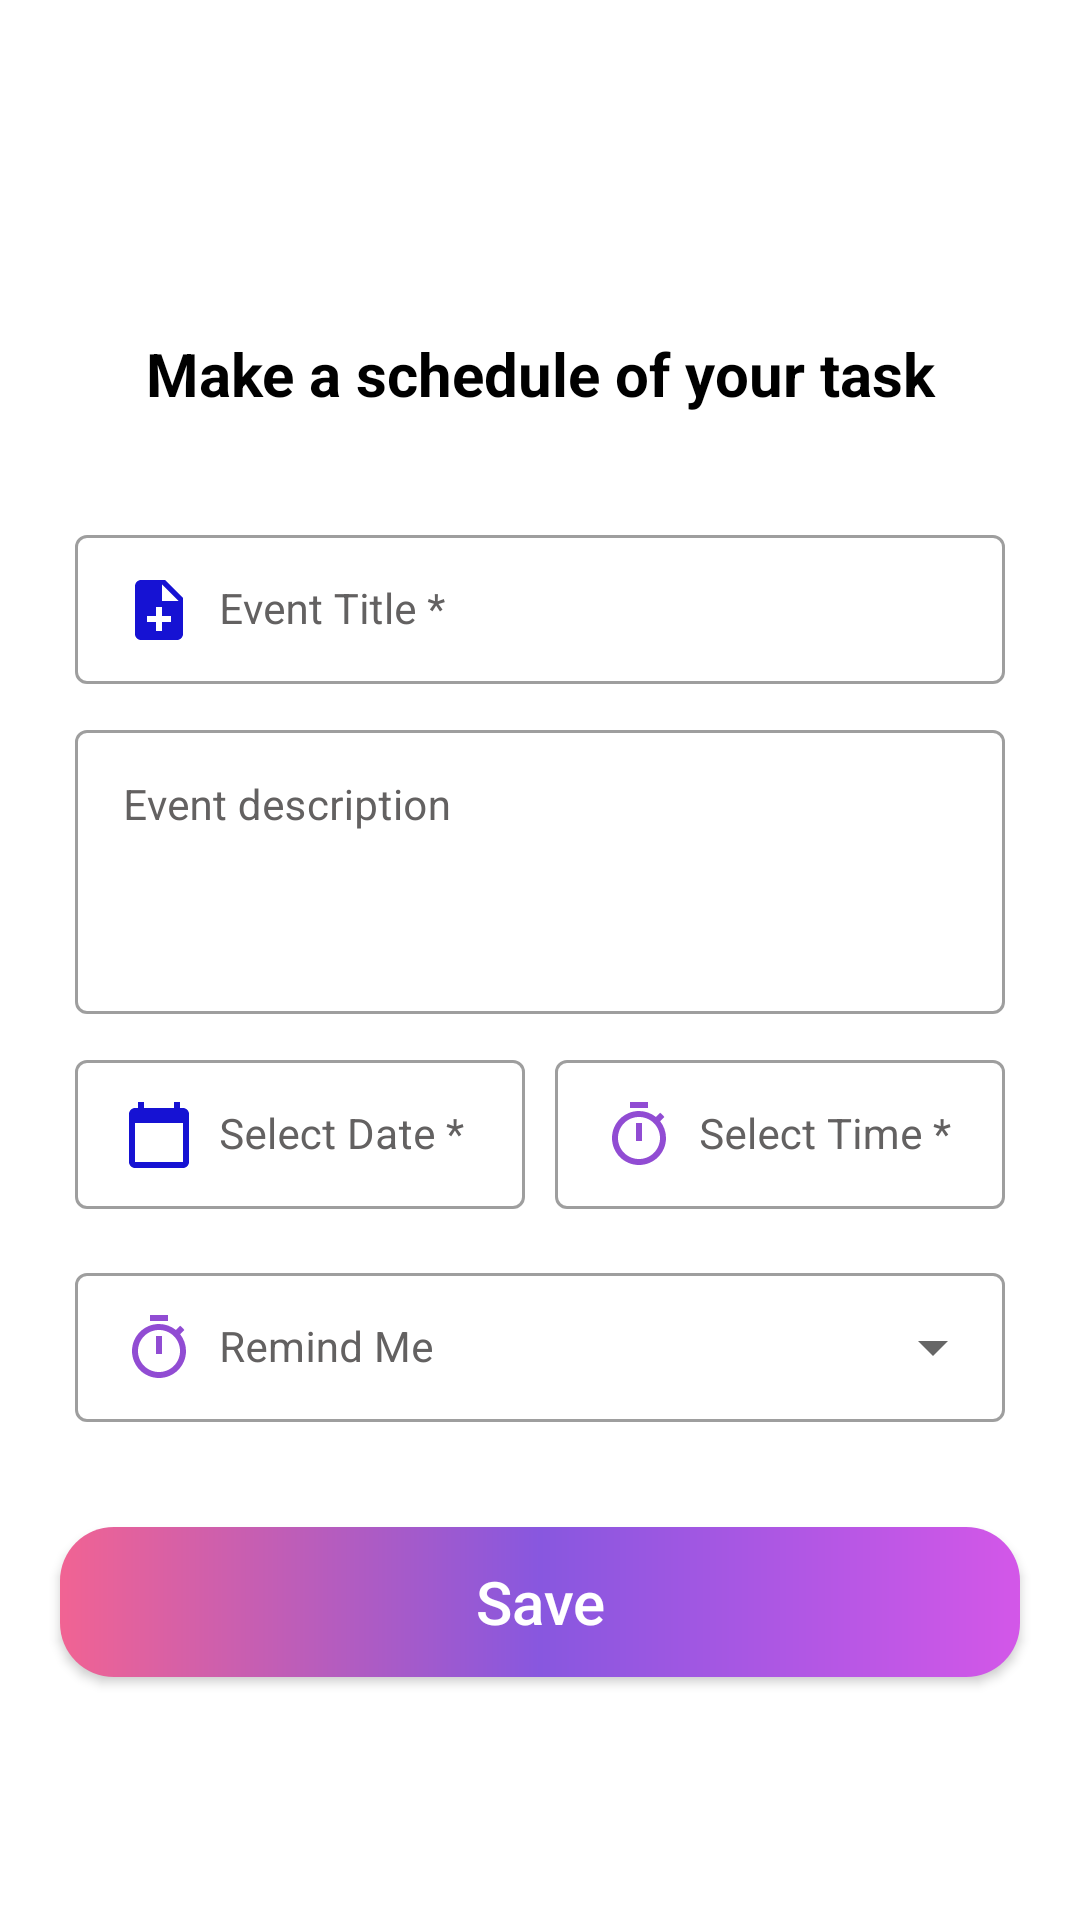

This screen was rendered from an Android layout file. Write that file and the resources it references.
<!-- AndroidManifest.xml: application theme Theme.ScheduleApp -->
<!-- res/layout/activity_add_event.xml -->
<?xml version="1.0" encoding="utf-8"?>
<androidx.coordinatorlayout.widget.CoordinatorLayout
    xmlns:android="http://schemas.android.com/apk/res/android"
    xmlns:app="http://schemas.android.com/apk/res-auto"
    xmlns:tools="http://schemas.android.com/tools"
    android:layout_width="match_parent"
    android:layout_height="match_parent"
    tools:context=".view.home.AddEventActivity">

    <androidx.core.widget.NestedScrollView
        android:layout_width="match_parent"
        android:fillViewport="true"
        android:layout_height="match_parent">

        <LinearLayout
            android:layout_width="match_parent"
            android:orientation="vertical"
            android:layout_gravity="center"
            android:gravity="center"
            android:layout_height="match_parent">

            <LinearLayout
                android:layout_width="match_parent"
                android:layout_margin="20dp"
                android:paddingStart="5dp"
                android:orientation="vertical"

                android:paddingEnd="5dp"
                android:layout_marginBottom="25dp"
                android:layout_height="wrap_content">
                <TextView
                    android:id="@+id/titleEventLayout"
                    android:layout_width="match_parent"
                    android:layout_height="wrap_content"
                    android:gravity="center"
                    android:text="Make a schedule of your task"
                    android:textStyle="bold"
                    android:textColor="#000"
                    android:textSize="20sp"
                    android:layout_marginTop="25dp"
                    android:layout_marginBottom="25dp"
                    />
                <com.google.android.material.progressindicator.CircularProgressIndicator
                    android:layout_width="wrap_content"
                    android:layout_height="wrap_content"
                    android:layout_gravity="center"
                    android:visibility="gone"
                    app:indicatorColor="@color/colorPrimary"
                    android:layout_margin="15dp"
                    android:id="@+id/progressBar"/>

                <com.google.android.material.textfield.TextInputLayout
                    android:id="@+id/eventNameLayout"
                    style="@style/Widget.MaterialComponents.TextInputLayout.OutlinedBox"
                    android:layout_width="match_parent"
                    android:layout_height="@dimen/register_field_height"
                    android:hint="@string/event_name"
                    android:textColorHint="@color/hint_color"
                    app:hintTextColor="@color/hint_color"
                    app:endIconMode="clear_text"
                    android:layout_marginTop="10dp">
                    <com.google.android.material.textfield.TextInputEditText
                        android:id="@+id/etEventTitle"
                        android:layout_width="match_parent"
                        android:layout_height="wrap_content"
                        android:inputType="text"
                        android:imeOptions="actionNext"
                        android:backgroundTint="#00FFFFFF"
                        android:textSize="14sp"
                        android:drawablePadding="8dp"
                        android:drawableStart="@drawable/ic_note"
                        android:textColor="@color/black"

                        />
                </com.google.android.material.textfield.TextInputLayout>
                <com.google.android.material.textfield.TextInputLayout
                    android:id="@+id/eventDesLayout"
                    style="@style/Widget.MaterialComponents.TextInputLayout.OutlinedBox"
                    android:layout_width="match_parent"
                    android:layout_height="100dp"
                    android:hint="@string/event_des"
                    android:textColorHint="@color/hint_color"
                    app:hintTextColor="@color/hint_color"
                    app:endIconMode="clear_text"
                    android:layout_marginTop="10dp">
                    <com.google.android.material.textfield.TextInputEditText
                        android:id="@+id/etEventDes"
                        android:layout_width="match_parent"
                        android:layout_height="match_parent"
                        android:inputType="text|textMultiLine"
                        android:backgroundTint="#00FFFFFF"
                        android:gravity="top"
                        android:textSize="14sp"
                        android:scrollbarAlwaysDrawVerticalTrack="true"
                        android:scrollbars="vertical"
                        android:drawablePadding="8dp"
                        android:textColor="@color/black"

                        />
                </com.google.android.material.textfield.TextInputLayout>

                <LinearLayout
                    android:layout_width="match_parent"
                    android:orientation="horizontal"
                    android:layout_marginTop="10dp"
                    android:layout_height="wrap_content">

                    <LinearLayout
                        android:layout_width="0dp"
                        android:layout_weight="1"
                        android:layout_gravity="center"
                        android:gravity="center"
                        android:layout_marginRight="5dp"
                        android:layout_height="wrap_content">

                        <com.google.android.material.textfield.TextInputLayout
                            android:id="@+id/eventDateLayout"
                            style="@style/Widget.MaterialComponents.TextInputLayout.OutlinedBox"
                            android:layout_width="match_parent"
                            android:layout_height="@dimen/register_field_height"
                            android:hint="@string/enter_date"
                            android:textColorHint="@color/hint_color"
                            app:hintTextColor="@color/hint_color"
                            app:endIconMode="clear_text">

                            <com.google.android.material.textfield.TextInputEditText
                                android:id="@+id/etEventDate"
                                android:layout_width="match_parent"
                                android:layout_height="wrap_content"
                                android:inputType="date"
                                android:focusable="false"
                                android:editable="false"
                                android:imeOptions="actionNext"
                                android:backgroundTint="#00FFFFFF"
                                android:textSize="14sp"
                                android:drawablePadding="8dp"
                                android:drawableStart="@drawable/calender"
                                android:textColor="@color/black"

                                />
                        </com.google.android.material.textfield.TextInputLayout>



                    </LinearLayout>
                    <LinearLayout
                        android:layout_width="0dp"
                        android:layout_weight="1"
                        android:layout_gravity="center"
                        android:gravity="center"
                        android:layout_marginLeft="5dp"
                        android:layout_height="wrap_content">

                        <com.google.android.material.textfield.TextInputLayout
                            android:id="@+id/timeLayout"
                            style="@style/Widget.MaterialComponents.TextInputLayout.OutlinedBox"
                            android:layout_width="match_parent"
                            android:layout_height="@dimen/register_field_height"
                            android:hint="@string/enter_time"
                            android:textColorHint="@color/hint_color"
                            app:hintTextColor="@color/hint_color"
                            app:endIconMode="clear_text"
                            >
                            <com.google.android.material.textfield.TextInputEditText
                                android:id="@+id/etEventTime"
                                android:layout_width="match_parent"
                                android:layout_height="wrap_content"
                                android:inputType="time"
                                android:focusable="false"
                                android:editable="false"
                                android:imeOptions="actionNext"
                                android:backgroundTint="#00FFFFFF"
                                android:textSize="14sp"
                                android:drawablePadding="8dp"
                                android:drawableStart="@drawable/ic_timer"
                                android:textColor="@color/black"

                                />
                        </com.google.android.material.textfield.TextInputLayout>

                    </LinearLayout>




                </LinearLayout>


                <com.google.android.material.textfield.TextInputLayout
                    style="@style/Widget.MaterialComponents.TextInputLayout.OutlinedBox.ExposedDropdownMenu"
                    android:layout_width="match_parent"
                    android:id="@+id/bloodLayout"
                    android:textColorHint="@color/hint_color"
                    app:hintTextColor="@color/hint_color"
                    android:layout_height="@dimen/register_field_height"
                    android:layout_marginTop="16dp"
                    android:hint="Remind Me">
                    <AutoCompleteTextView
                        android:id="@+id/etRemindMeAt"
                        android:layout_width="match_parent"
                        android:editable="false"
                        android:drawablePadding="8dp"
                        android:textSize="14sp"
                        android:drawableStart="@drawable/ic_timer"
                        android:layout_height="wrap_content"
                        tools:ignore="Deprecated,LabelFor" />
                </com.google.android.material.textfield.TextInputLayout>



            </LinearLayout>

            <androidx.appcompat.widget.AppCompatButton
                android:id="@+id/saveBtn"
                android:layout_width="match_parent"
                android:text="Save"
                android:textSize="20sp"
                android:textAllCaps="false"
                android:background="@drawable/gradient"
                android:textColor="@color/white"
                android:layout_height="50dp"
                android:layout_marginRight="20dp"
                android:layout_marginTop="15dp"
                android:layout_marginBottom="15dp"
                android:layout_marginLeft="20dp" />


        </LinearLayout>
    </androidx.core.widget.NestedScrollView>

</androidx.coordinatorlayout.widget.CoordinatorLayout>
<!-- resources referenced by this layout -->
<resources>
  <color name="black">#FF000000</color>
  <color name="colorPrimary">#FF3700B3</color>
  <color name="hint_color">#636161</color>
  <color name="white">#FFFFFFFF</color>
  <dimen name="register_field_height">55dp</dimen>
  <!-- drawable calender (drawable) -->
  <vector android:height="24dp" android:tint="#1612D3"
      android:viewportHeight="24" android:viewportWidth="24"
      android:width="24dp" xmlns:android="http://schemas.android.com/apk/res/android">
      <path android:fillColor="@android:color/white" android:pathData="M20,3h-1L19,1h-2v2L7,3L7,1L5,1v2L4,3c-1.1,0 -2,0.9 -2,2v16c0,1.1 0.9,2 2,2h16c1.1,0 2,-0.9 2,-2L22,5c0,-1.1 -0.9,-2 -2,-2zM20,21L4,21L4,8h16v13z"/>
  </vector>
  <!-- drawable gradient (drawable) -->
  <?xml version="1.0" encoding="utf-8"?>
  <shape xmlns:android="http://schemas.android.com/apk/res/android"
  
      android:shape="rectangle">
      <corners
          android:radius="18dp"/>
      
      <gradient
          android:type="linear"
          android:angle="0"
          android:startColor="#F16393"
          android:centerColor="#8857DF"
          android:endColor="#D357E8"/>
  </shape>
  <!-- drawable ic_note (drawable) -->
  <vector android:height="24dp" android:tint="#1612D3"
      android:viewportHeight="24" android:viewportWidth="24"
      android:width="24dp" xmlns:android="http://schemas.android.com/apk/res/android">
      <path android:fillColor="@android:color/white" android:pathData="M14,2L6,2c-1.1,0 -1.99,0.9 -1.99,2L4,20c0,1.1 0.89,2 1.99,2L18,22c1.1,0 2,-0.9 2,-2L20,8l-6,-6zM16,16h-3v3h-2v-3L8,16v-2h3v-3h2v3h3v2zM13,9L13,3.5L18.5,9L13,9z"/>
  </vector>
  <!-- drawable ic_timer (drawable) -->
  <vector android:height="24dp" android:tint="#914CD3"
      android:viewportHeight="24" android:viewportWidth="24"
      android:width="24dp" xmlns:android="http://schemas.android.com/apk/res/android">
      <path android:fillColor="@android:color/white" android:pathData="M15,1L9,1v2h6L15,1zM11,14h2L13,8h-2v6zM19.03,7.39l1.42,-1.42c-0.43,-0.51 -0.9,-0.99 -1.41,-1.41l-1.42,1.42C16.07,4.74 14.12,4 12,4c-4.97,0 -9,4.03 -9,9s4.02,9 9,9 9,-4.03 9,-9c0,-2.12 -0.74,-4.07 -1.97,-5.61zM12,20c-3.87,0 -7,-3.13 -7,-7s3.13,-7 7,-7 7,3.13 7,7 -3.13,7 -7,7z"/>
  </vector>
  <string name="enter_date">Select Date *</string>
  <string name="enter_time">Select Time *</string>
  <string name="event_des">Event description</string>
  <string name="event_name">Event Title *</string>
  <style name="Theme.ScheduleApp" parent="Theme.MaterialComponents.DayNight.NoActionBar">
          
          <item name="colorPrimary">@color/purple_500</item>
          <item name="colorPrimaryVariant">@color/purple_700</item>
          <item name="colorOnPrimary">@color/white</item>
          
          <item name="colorSecondary">@color/teal_200</item>
          <item name="colorSecondaryVariant">@color/teal_700</item>
          <item name="colorOnSecondary">@color/black</item>
          <item name="android:statusBarColor" tools:targetApi="l">@color/white</item>
          <item name="android:windowLightStatusBar" tools:targetApi="23">true</item>
          
          
  
         
          
      </style>
  <color name="purple_500">#FF6200EE</color>
  <color name="purple_700">#FF3700B3</color>
  <color name="teal_200">#FF03DAC5</color>
  <color name="teal_700">#FF018786</color>
</resources>
